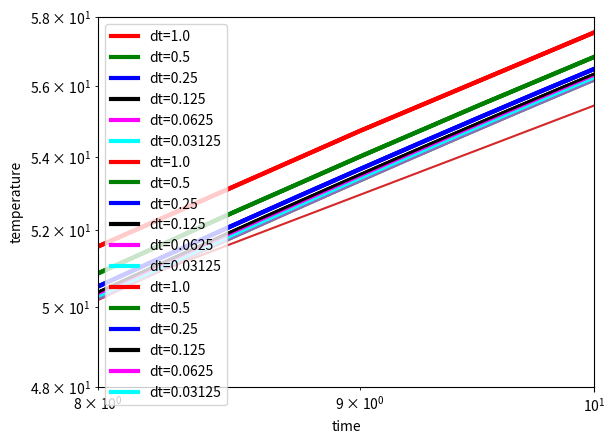

Reproduce this figure in Python.
T0 = 10.   # initial temperature
Ts = 83.   # temp. of the environment
r = 0.1    # cooling rate
dt = 0.05  # time step
tmax = 60. # maximum time
nsteps = int(tmax/dt)  # number of steps

T = T0
my_temp, my_time = [], [] # store temps and times
for i in range(1,nsteps+1):
    new_T = T - r*(T-Ts)*dt
    T = new_T
    my_time.append(i*dt)
    my_temp.append(T)
    if i%100 == 0: print ('{:20.18f}  {:20.18f}  {:20.18f}'.format(i,i*dt, T))
    # we can also do T = T - r*(T-Ts)*dt
    

import numpy as np
from matplotlib import pyplot as plt

plt.plot(my_time, my_temp, color='#003366', ls='-', lw=3)
plt.xlabel('time')
plt.ylabel('temperature');

def euler(y, f, dx):
    """Computes y_new = y + f*dx
    
    Parameters
    ----------
    y  : float
        old value of y_n at x_n
    f  : float
        first derivative f(x,y) evaluated at (x_n,y_n)
    dx : float
        x step
    """
    
    return y + f*dx

T = T0
tpoints = [0] 
for i in range(1,nsteps):
    T = euler(T, -r*(T-Ts), dt)
    tpoints.append(tpoints[i-1]+dt)
    my_temp[i] = T


plt.plot(tpoints,my_temp)
plt.xlabel('time (min)')
plt.ylabel('temp')

euler = lambda y, f, dx: y + f*dx 

dt = 1.
my_color = ['red', 'green', 'blue', 'black', 'magenta', 'cyan']
for j in range(0,6):
    nsteps = int(tmax/dt)    #the arrays will have different size for different time steps
    my_time = np.linspace(dt,tmax,nsteps) 
    my_temp = np.zeros(nsteps)
    T = T0
    for i in range(0,nsteps):
        T = euler(T, -r*(T-Ts), dt)
        my_temp[i] = T
        
    plt.plot(my_time, my_temp, color=my_color[j], ls='-', lw=3, label="dt="+str(dt))
    dt = dt/2.

plt.xlabel('time');
plt.ylabel('temperature');
plt.legend()
plt.xlim(8,10)
plt.ylim(48,58);

dt = 1.
dts, temp_at_t10s = [], []
for j in range(0,15):
    dts.append(dt)
    nsteps = int(tmax/dt)    #the arrays will have different size for different time steps
    my_time = np.linspace(dt,tmax,nsteps) 
    my_temp = np.zeros(nsteps)
    T = T0
    for i in range(0,nsteps):
        T = euler(T, -r*(T-Ts), dt)
        my_temp[i] = T
        
    t10_idx = np.where(my_time==10.)[0][0]
    temp_at_t10s.append(my_temp[t10_idx])

    dt = dt / 2

plt.scatter(dts, temp_at_t10s)
plt.xlabel('time step')
plt.ylabel('temp')

plt.xscale('log')
plt.yscale('log')
plt.scatter(dts[1:], [abs(temp_at_t10s[i] - temp_at_t10s[i-1]) for i in range(1, len(dts))])
plt.xlabel('time step')
plt.ylabel('temp change')

# fit line to data
from scipy.optimize import curve_fit
def func(x, a, b):
    return a * x + b

popt, pcov = curve_fit(func, np.log(dts[1:]), np.log([abs(temp_at_t10s[i] - temp_at_t10s[i-1]) for i in range(1, len(dts))]))

popt

def rk2(y, f, dx):
    """
    2nd-order Runge-Kutta method for numerical integration.
    
    Parameters
    ----------
    y  : float
        Old value of y_n at x_n
    f  : function
        Function f(x, y) representing dy/dx
    dx : float
        Step size
    
    Returns
    -------
    y_new : float
        New estimated value of y at x_n+dx
    """
    k1 = f(y)
    k2 = f(y + k1 * dx / 2)
    return y + k2 * dx

def cooling(T):
    return -r * (T - Ts)
# Initial Conditions
T0 = 10.  # Initial temperature
Ts = 83.   # Surrounding temperature
r = 0.1   # Cooling rate
nsteps = 600
dt = 0.1

# Run simulation using RK2
T = T0
rk2_temps = [T]
tpoints = [0]
for i in range(1, nsteps):
    T = rk2(T, cooling, dt)
    rk2_temps.append(T)
    tpoints.append(tpoints[i-1] + dt)

plt.plot(tpoints, rk2_temps)

dt = 1.
my_color = ['red', 'green', 'blue', 'black', 'magenta', 'cyan']
for j in range(0,6):
    nsteps = int(tmax/dt)    #the arrays will have different size for different time steps
    my_time = np.linspace(dt,tmax,nsteps) 
    my_temp = np.zeros(nsteps)
    T = T0
    for i in range(0,nsteps):
        T = euler(T, -r*(T-Ts), dt)
        my_temp[i] = T
        
    plt.plot(my_time, my_temp, color=my_color[j], ls='-', lw=3, label="dt="+str(dt))
    dt = dt/2.

plt.xlabel('time');
plt.ylabel('temperature');
plt.legend()
plt.xlim(8,10)
plt.ylim(48,58);

def rk4(y, f, dx):
    """
    4th-order Runge-Kutta method for numerical integration.
    
    Parameters
    ----------
    y  : float
        Old value of y_n at x_n
    f  : function
        Function f(x, y) representing dy/dx
    dx : float
        Step size
    
    Returns
    -------
    y_new : float
        New estimated value of y at x_n+dx
    """
    k1 = f(y)
    k2 = f(y + k1 * dx / 2)
    k3 = f(y + k2 * dx / 2)
    k4 = f(y + k3 * dx)
    return y + (dx / 6) * (k1 + 2*k2 + 2*k3 + k4)

# Run simulation using RK4
T = T0
rk4_temps = [T]
tpoints = [0]
for i in range(1, nsteps):
    T = rk4(T, cooling, dt)
    rk4_temps.append(T)
    tpoints.append(tpoints[i-1] + dt)

plt.plot(tpoints,rk4_temps)

dt = 1.
my_color = ['red', 'green', 'blue', 'black', 'magenta', 'cyan']
for j in range(0,6):
    nsteps = int(tmax/dt)    #the arrays will have different size for different time steps
    my_time = np.linspace(dt,tmax,nsteps) 
    my_temp = np.zeros(nsteps)
    T = T0
    for i in range(0,nsteps):
        T = euler(T, -r*(T-Ts), dt)
        my_temp[i] = T
        
    plt.plot(my_time, my_temp, color=my_color[j], ls='-', lw=3, label="dt="+str(dt))
    dt = dt/2.

plt.xlabel('time');
plt.ylabel('temperature');
plt.legend()
plt.xlim(8,10)
plt.ylim(48,58);

from scipy.integrate import solve_ivp
# Example ODE: dy/dt = -2y + t
def f(t, y): # NOTE the function here must take 2 arg, independent, dependent IN ORDER
    return -2 * y + t  

sol = solve_ivp(f, (0, 5), [1], method='RK45', t_eval=[0, 1, 2, 3, 4, 5])

sol.t

sol.y

sol.success

r = 0.1   # Cooling rate
Ts = 83.   # Surrounding temperature
cool = lambda t, T: -r * (T - Ts)
# Initial Conditions
T0 = 10.  # Initial temperature

sol = solve_ivp(cool, (0,60), [T0], dense_output=True)

plt.plot(sol.t, sol.y[0], tpoints, rk4_temps)